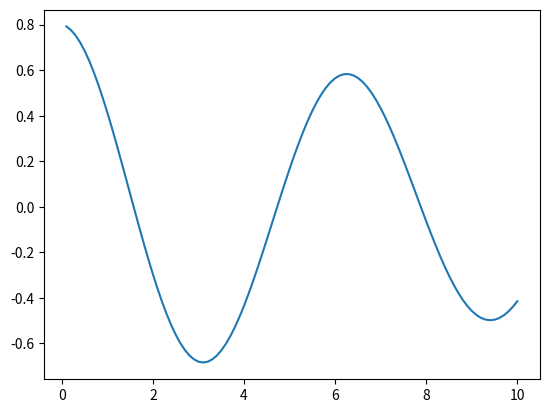

The matplotlib source for this figure:
# modules
import matplotlib.pyplot as plt
import numpy as np

# Mutables
vx = 0  # velocity
accel = 0
distance = 0.8  # position
position_table = []
time_table = []

# Adjustables

k = 10  # Nm
mass = 1  # kg
timestep = 0.1
time = 0
repeats = 100

# Main Body
for i in range(repeats):
    accel = (distance * k) * timestep
    vx = vx + (accel / mass) * timestep
    vx = vx * 0.99  # Dampening
    distance = distance - (vx * timestep)
    time = time + timestep

    position_table.append(distance)
    time_table.append(time)

plt.plot(np.array(time_table), np.array(position_table))
plt.show()
